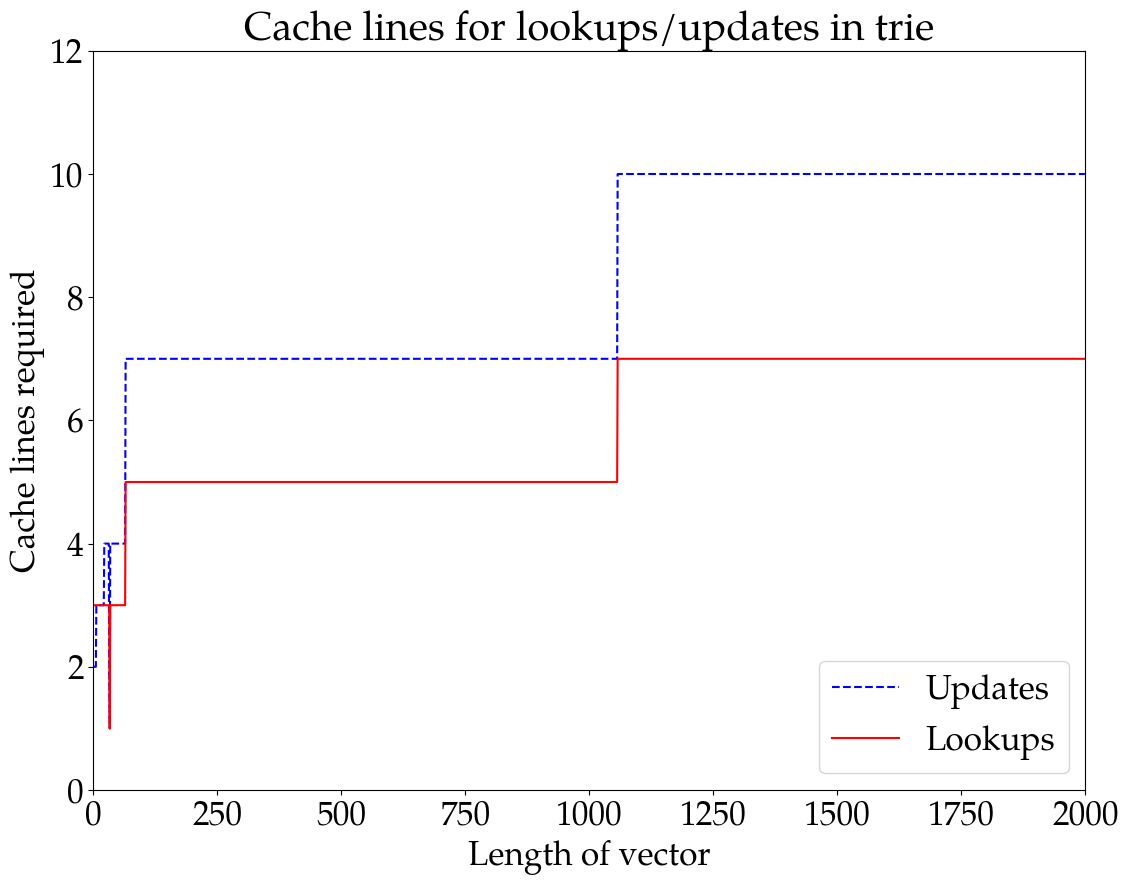

Reproduce this figure in Python.
## Estimate cache lines required for a persistent vector implementation with a
## tail by these formulas.

from math import log, ceil

bbits = 5 # number of bits for the branching factor (5 -> 32-way branching)
b = 1 << bbits # the branching factor
o = 40 # overhead per node - 40 bytes is the amount for Clojure's implementation
p = 4  # Size of a pointer (4 with compressedOops on the JVM)
M = 64 # bytes in a single cache line (usually 64)

## Number of cache lines a node occupies at minimum.
nodeLines = int(ceil((o+p*(b+2))/float(M)))

## This function calculates size of the tail. Useful to avoid peeking into the
## tail array itself, which may incur another lookup.
def tailSize(n):
    if n == 0:
        return 0
    else:
        return ((n-1) & (b-1))+1

## The first index within the persistent vector tail. Is also the size of the
## vector trie.
def tailOffset(n):
    return (n-1) & (~(b-1))

## Don't use this one for general-purpose shift calculations. Only verified to
## work properly for n % b == 0, and n >= b. Prefer to store the shift in the
## vector head if you're going to implement one.
def shift(n):
    return int(ceil(log(n,b))-1)*bbits

## number of different cache lines required to be looked up for an append.
## Doesn't calculate cache lines written, which is also important to realise.

## Assumes (naively) optimal layout without overlap: That is, this formula
## ignores that a node which is e.g. 2.6 cache lines long, can theoretically be
## spread over 4 actual cache lines. Additionally, it assumes that two nodes
## cannot share cache line: Practically, two nodes that are 2.4 cache lines long
## may reside in only 5 cache lines. This algorithm assumes they are stored in
## 6. Finally, it also assumes that the Node class pointing to the object[]
## array is stored directly in front of the array itself - which is a bit of a
## stretch.
def cacheReadsForAppend(n):
    if n % b != 0:
        return 1 + int(ceil((o+p*tailSize(n+1))/float(M)))
    if n == b or log(n-b,b).is_integer():
        return 1
    diverges = tailOffset(n) ^ (tailOffset(n)-1)
    level = shift(n)
    count = 1
    while level > 0:
        count += nodeLines
        if diverges >> level != 0:
            return count
        level -= bbits

## Cache lines required for memory allocations for append. JVMs has to zero
## memory, so I assume this is done in this step as well: This means the nodes
## actually have to be stored in this step.
def mallocsForAppend(n):
    tailLines = int(ceil((o+p*tailSize(n+1))/float(M)))
    if n % b != 0 or n == b:
        return 1 + tailLines
    else:
        return 1 + nodeLines * int(ceil(log(n,b))-1) + tailLines

## In the trie itself. Assumes the object[] needs to do a range check, i.e. the
## first line of a node always has to be looked up. Also assumes worst case:
## That pointer is not in the same cache line as length of node (32) is.
def cacheLinesForLookup(n):
    if n <= b:
        return 3
    else:
        return 1 + int(ceil(log(n-b,b)))*2

## Self evident: One for the vector head, one for the tail length check, and one
## for the actual lookup.
def cacheLinesForTailLookup(n):
    return 3

## not in tail. Same amount of cache lines for mallocs.
def cacheLinesForUpdate(n):
    if n <= b:
        return 1 + int(ceil((o+p*tailSize(n+1))/float(M)))
    else:
        return 1 + int(ceil(log(n-b,b)))*nodeLines

def cacheLinesForTailupdate(n):
    return cacheLinesForUpdate(((n-1) % b)+1)

## TODO: Lacks popping.
## pops should be close to the inverse of a push.

## Some example code for pyplotting
import matplotlib.pyplot as plt
import numpy as np

plt.rc('font', family='Tex Gyre Pagella', weight='light', size=2*12.0)

lup = np.vectorize(cacheLinesForLookup)
upd = np.vectorize(cacheLinesForUpdate)

xs = np.arange(1, 2000, 1)
# xs = np.delete(xs, np.arange(-1, xs.size, 32)) ## for all but tail insertions
## ^ has some deprecation warnings -- but it works "fine".
fig = plt.figure(1, (2*6.4, 2*4.8))
plt.plot(xs, upd(xs), 'b--', label='Updates')
plt.plot(xs, lup(xs), 'r', label='Lookups')
plt.xlabel('Length of vector')
plt.ylabel('Cache lines required')
plt.title('Cache lines for lookups/updates in trie')
plt.axis([0,2000, 0, 12])
plt.legend(loc='lower right')
fig.savefig('lookup-and-update-plot.png', dpi=50, transparent=True)
#plt.show()
